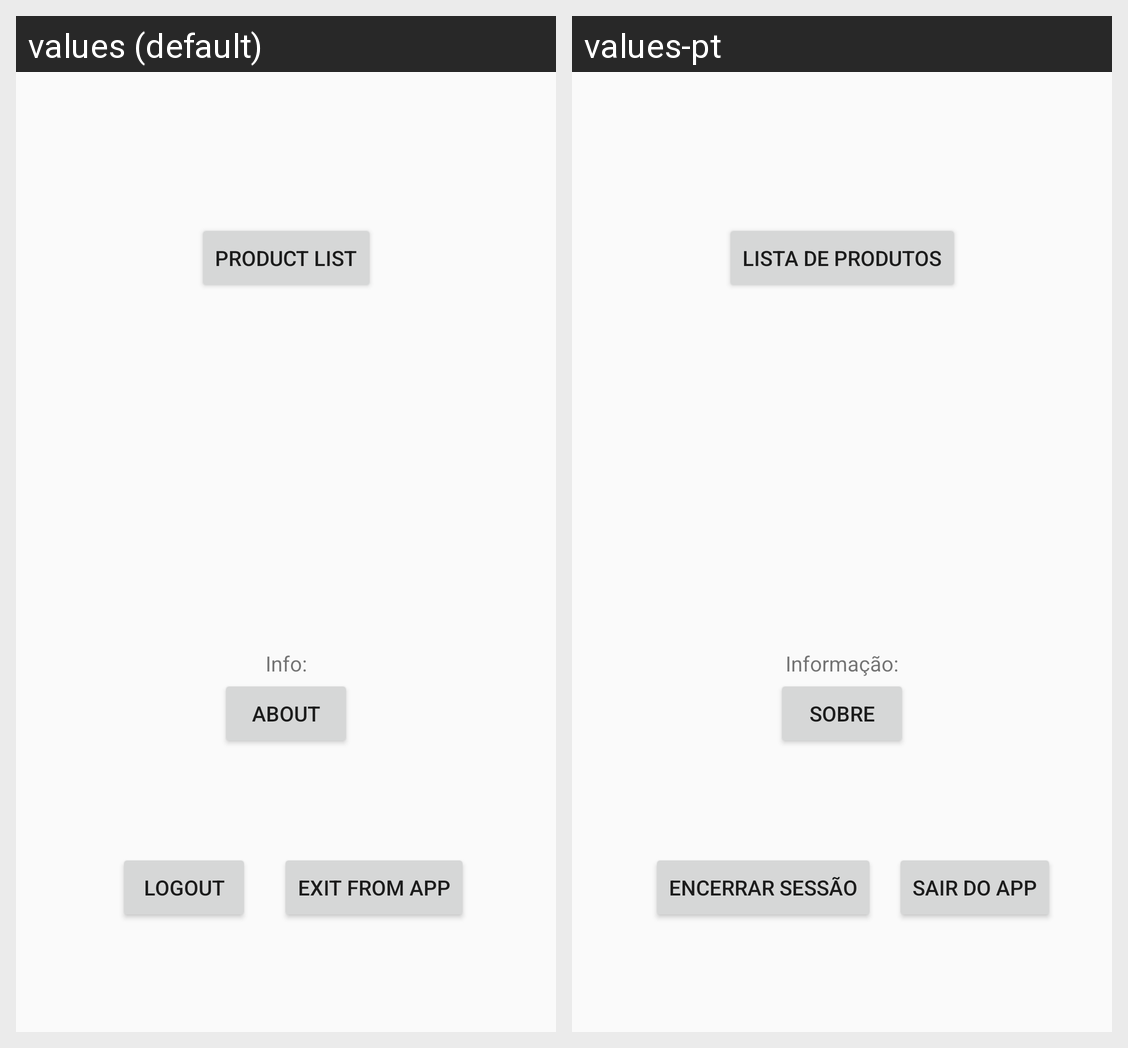

Strings drawn on this Android screen and how each of the app's shown locales translates them:
Android screen res/layout/activity_main.xml rendered under 2 locales, left to right: values (default), values-pt. Device: Nexus 5 (rendered at 1080×1920; each locale shown at half size, 540×960, under a caption strip naming it); theme AppTheme.
Strings drawn on this screen, with the default value and each locale's value (text and hints the layout hard-codes, and strings that could not be matched under every locale, appear in the picture but are not listed):

info
  values: Info:
  values-pt: Informação:

product_list
  values: Product List
  values-pt: Lista de Produtos

about
  values: about
  values-pt: sobre

logout
  values: Logout
  values-pt: Encerrar sessão

exit
  values: Exit from App
  values-pt: Sair do app
